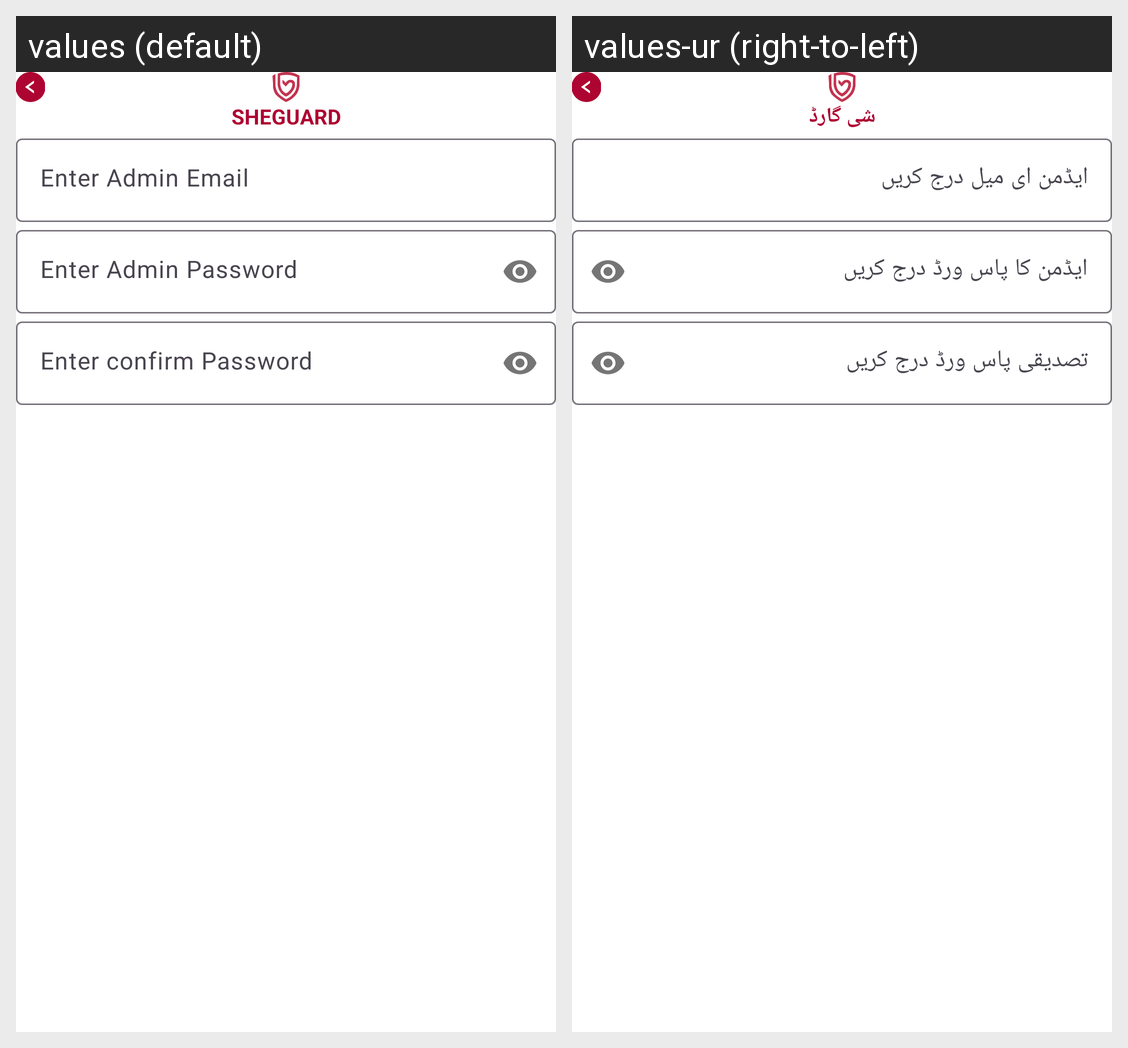

The Android screen above is rendered under two locales of the same app. Produce the string resources it draws, with the default and per-locale values.
Android screen res/layout/activity_admin_signup.xml rendered under 2 locales, left to right: values (default), values-ur (right-to-left). Device: Nexus 5 (rendered at 1080×1920; each locale shown at half size, 540×960, under a caption strip naming it); theme Theme.MyFyp.
Strings drawn on this screen, with the default value and each locale's value (text and hints the layout hard-codes, and strings that could not be matched under every locale, appear in the picture but are not listed):

sheguard
  values: SHEGUARD
  values-ur: شی گارڈ

enter_admin_name_hint
  values: Enter Admin Email
  values-ur: ایڈمن ای میل درج کریں

enter_admin_pass_hint
  values: Enter Admin Password
  values-ur: ایڈمن کا پاس ورڈ درج کریں

enter_admin_pass_to_confirm_hint
  values: Enter confirm Password
  values-ur: تصدیقی پاس ورڈ درج کریں
